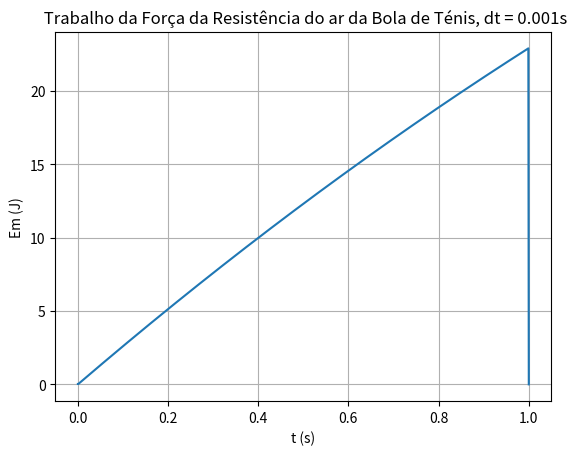

The matplotlib source for this figure:
import matplotlib.pyplot as plt
import numpy as np

dt = 0.001
tf = 1.00
n = int(tf / dt)
print("n =",n)

t = np.linspace(0,tf,n+1)

g = 9.8
vterminal = 100 / 3.6 #Transformação de km/h para m/s
vel0 = 100 / 3.6
angle = np.deg2rad(10)
massa = 0.057

v0x = vel0 * np.cos(angle)
v0y = vel0 * np.sin(angle)
x0 = 0
y0 = 0

vv = np.empty(n+1)
x = np.empty(n+1)
y = np.empty(n+1)
vx = np.empty(n+1)
vy = np.empty(n+1)
ax = np.empty(n+1)
ay = np.empty(n+1)
energia = np.empty(n+1)
fun = np.empty(n+1)
aresx = np.empty(n+1)
aresy = np.empty(n+1)
trabres = np.empty(n+1)

x[0] = 0
y[0] = 0
vx[0] = v0x
vy[0] = v0y

D = g / vterminal**2

for i in range(n):

    vv = np.sqrt(vx[i]**2 + vy[i]**2)

    aresx[i] = -D * vv * vx[i]
    aresy[i] = -D * vv * vy[i]

    ax[i] = aresx[i]
    ay[i] = aresy[i] - g

    vx[i+1] = vx[i] + ax[i] * dt
    vy[i+1] = vy[i] + ay[i] * dt

    x[i+1] = x[i] + vx[i] * dt
    y[i+1] = y[i] + vy[i] * dt

    energia[i] = 0.5 * massa * vv**2 + massa * g * y[i]

    fun[i] = massa * aresx[i] + vx[i] + massa * aresy[i] * vy[i]

    trabres[i] = dt * ((fun[0] + fun[i]) * 0.5 + np.sum(fun[1:i]))

    if (i==0):
        print("Tempo = ",np.round(t[i],1),"s")
        print("Trabalho da Resistência do Ar = ",np.round(trabres[i],3),"m")
    elif (t[i] < 0.4 and t[i+1] > 0.4):
        print("Tempo = ",np.round(t[i],1),"s")
        print("Trabalho da Resistência do Ar ",np.round(trabres[i],3),"m")
    elif (t[i] < 0.8 and t[i+1] > 0.8):
        print("Tempo = ",np.round(t[i],1),"s")
        print("Trabalho da Resistência do Ar ",np.round(trabres[i],3),"m")

energia[i+1] = (0.5 * massa * (np.sqrt(vx[i]**2 + vy[i]**2))**2) + (massa * g * y[i+1])

plt.plot(t,trabres)
plt.xlabel("t (s)")
plt.ylabel("Em (J)")
plt.title(" Trabalho da Força da Resistência do ar da Bola de Ténis, dt = 0.001s")
plt.show()
plt.grid()
